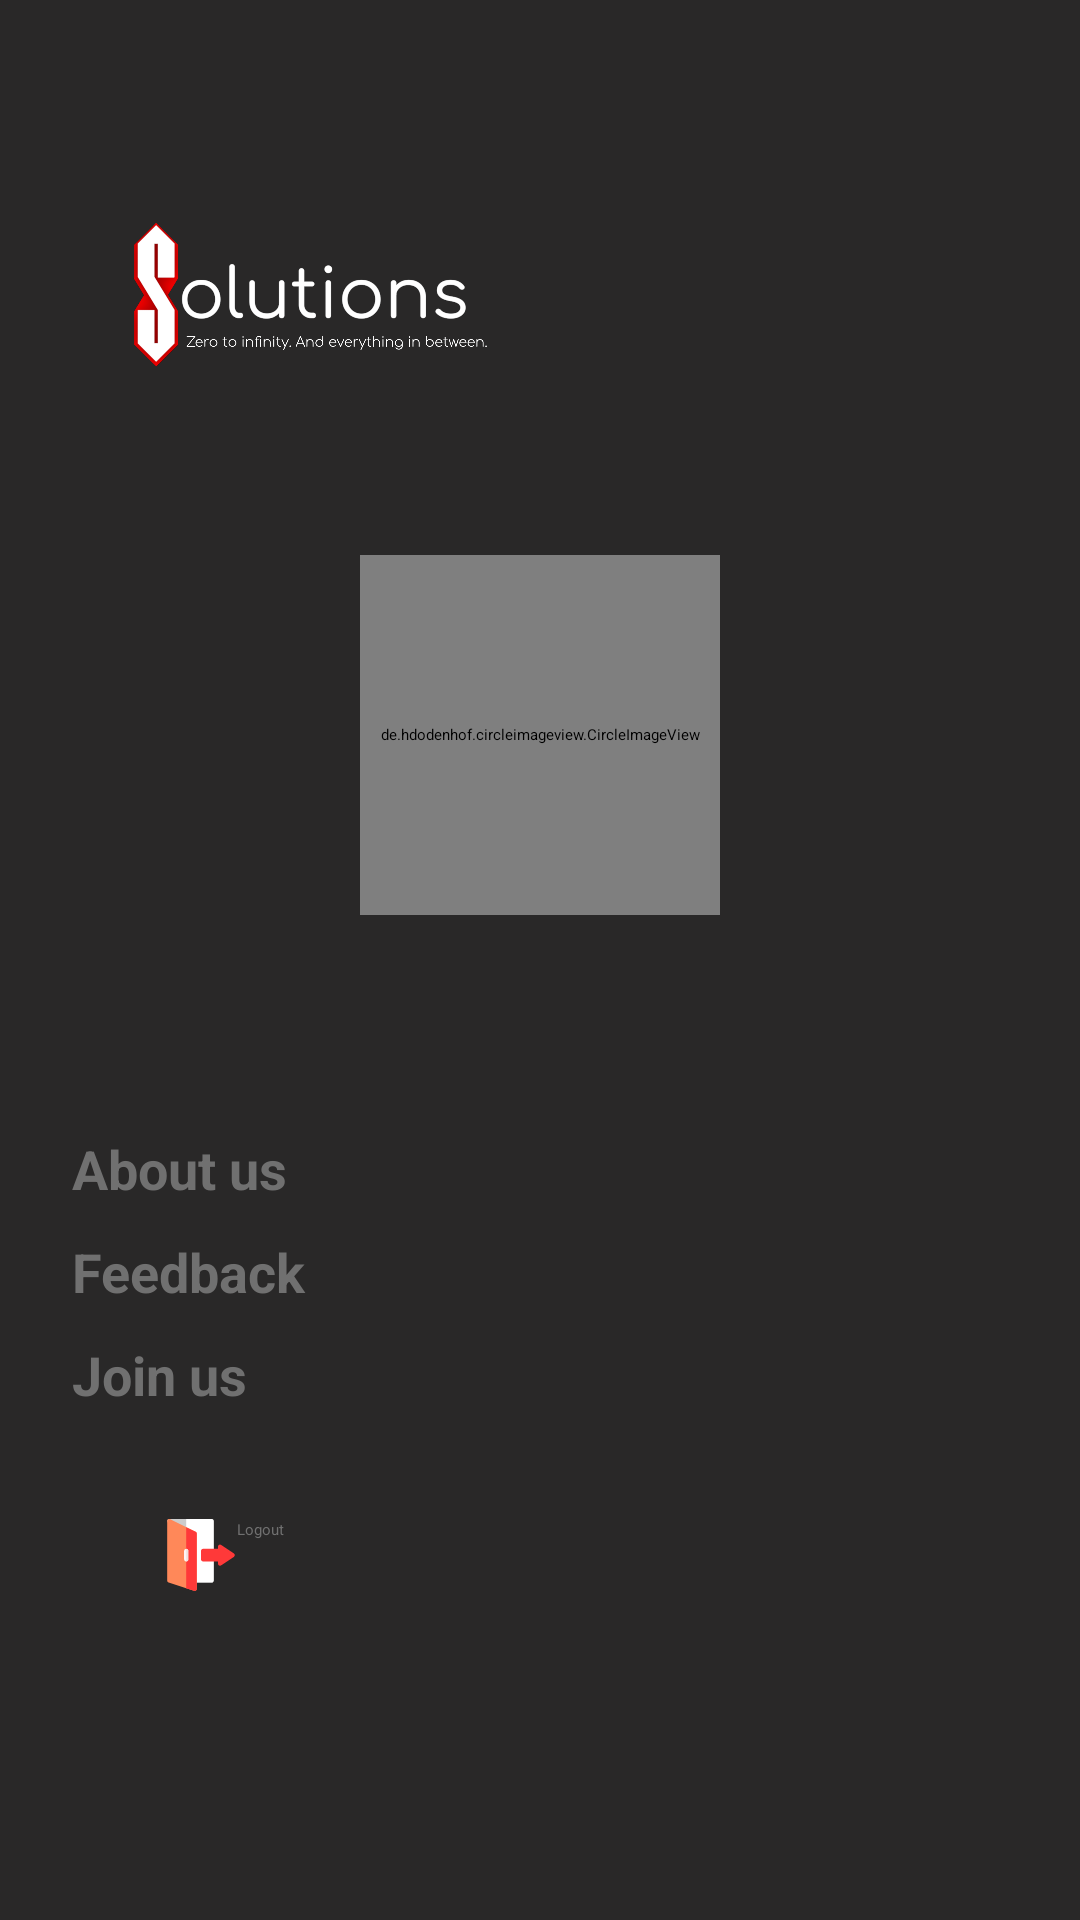

This screen was rendered from an Android layout file. Write that file and the resources it references.
<!-- AndroidManifest.xml: application theme Theme.NMProject -->
<!-- res/layout/menu_layout.xml -->
<?xml version="1.0" encoding="utf-8"?>
<androidx.constraintlayout.widget.ConstraintLayout xmlns:android="http://schemas.android.com/apk/res/android"
    android:layout_width="match_parent"
    xmlns:app="http://schemas.android.com/apk/res-auto"
    android:background="@color/background_grey"
    android:paddingVertical="35dp"
    android:layout_height="wrap_content">

    <ImageView
        android:id="@+id/menu_logo"
        app:layout_constraintStart_toStartOf="parent"
        app:layout_constraintTop_toTopOf="parent"
        android:src="@drawable/s_logo"
        android:layout_marginStart="24dp"
        android:adjustViewBounds="true"
        android:layout_width="150dp"
        android:layout_height="150dp"/>

    <de.hdodenhof.circleimageview.CircleImageView
        android:id="@+id/menu_image"
        android:transitionName="profile_image"
        app:layout_constraintStart_toStartOf="parent"
        app:layout_constraintEnd_toEndOf="parent"
        app:layout_constraintTop_toBottomOf="@id/menu_logo"
        android:layout_width="120dp"
        android:layout_height="120dp"/>
   <TextView
       android:id="@+id/menu_name"
       app:layout_constraintStart_toStartOf="parent"
       app:layout_constraintEnd_toEndOf="parent"
       app:layout_constraintTop_toBottomOf="@id/menu_image"
       android:layout_marginTop="8dp"
       android:textSize="18sp"
       android:textAlignment="center"
       android:textColor="@color/primary_text"
       android:layout_width="0dp"
       android:layout_height="wrap_content"/>

    <TextView
        android:id="@+id/menu_about"
        app:layout_constraintStart_toStartOf="parent"
        app:layout_constraintEnd_toEndOf="parent"
        app:layout_constraintTop_toBottomOf="@id/menu_name"
        android:layout_marginTop="40dp"
        android:layout_marginStart="24dp"
        android:text="About us"
        android:textColor="@color/primary_text"
        android:drawablePadding="10dp"
        android:textStyle="bold"
        android:textSize="18sp"
        android:layout_width="0dp"
        android:layout_height="wrap_content"
        app:drawableStartCompat="@drawable/ic_about_us" />
    <TextView
        android:id="@+id/menu_feedback"
        app:layout_constraintStart_toStartOf="parent"
        app:layout_constraintEnd_toEndOf="parent"
        app:layout_constraintTop_toBottomOf="@id/menu_about"
        android:layout_marginTop="10dp"
        android:layout_marginStart="24dp"
        android:text="Feedback"
        android:textColor="@color/primary_text"
        android:drawablePadding="10dp"
        android:textStyle="bold"
        android:textSize="18sp"
        android:layout_width="0dp"
        android:layout_height="wrap_content"
        app:drawableStartCompat="@drawable/ic_feedback" />

    <TextView
        android:id="@+id/menu_join_us"
        app:layout_constraintStart_toStartOf="parent"
        app:layout_constraintEnd_toEndOf="parent"
        app:layout_constraintTop_toBottomOf="@id/menu_feedback"
        android:layout_marginTop="10dp"
        android:layout_marginStart="24dp"
        android:text="Join us"
        android:textColor="@color/primary_text"
        android:drawablePadding="10dp"
        android:textStyle="bold"
        android:textSize="18sp"
        android:layout_width="0dp"
        android:layout_height="wrap_content"
        app:drawableStartCompat="@drawable/ic_join_us" />


    <androidx.appcompat.widget.AppCompatButton
        android:id="@+id/menu_logout"
        app:layout_constraintStart_toStartOf="parent"
        app:layout_constraintEnd_toEndOf="parent"
        android:text="Logout"
        android:drawableStart="@drawable/ic_logout"
        android:outlineAmbientShadowColor="@color/white"
        android:textColor="@color/primary_text"
        android:outlineSpotShadowColor="@color/white"
        android:backgroundTint="@color/black"
        android:textAllCaps="false"
        app:layout_constraintTop_toBottomOf="@id/menu_join_us"
        android:layout_marginTop="36dp"
        android:layout_width="250dp"
        android:layout_height="wrap_content"/>

   
</androidx.constraintlayout.widget.ConstraintLayout>
<!-- resources referenced by this layout -->
<resources>
  <color name="background_grey">#292828</color>
  <color name="black">#FF000000</color>
  <color name="primary_text">#707070</color>
  <color name="white">#FFFFFFFF</color>
  <!-- drawable ic_feedback: vector/xml drawable (drawable, 5007 chars, omitted) -->
  <!-- drawable ic_join_us: vector/xml drawable (drawable, 6005 chars, omitted) -->
  <!-- drawable ic_logout (drawable) -->
  <vector android:height="24dp" android:viewportHeight="511.99988"
      android:viewportWidth="511" android:width="24dp" xmlns:android="http://schemas.android.com/apk/res/android">
      <path android:fillColor="#FFCCCCCC" android:pathData="m345.5,15.008v422c0,8.398 -6.598,15 -15,15h-120c-8.402,0 -15,-6.602 -15,-15l-180,-422c0,-8.402 6.598,-15 15,-15h300c8.402,0 15,6.598 15,15zM345.5,15.008"/>
      <path android:fillColor="#FFF" android:pathData="m345.5,15.008v422c0,8.398 -6.598,15 -15,15h-120c-8.402,0 -15,-6.602 -15,-15l-45,-105v-332h180c8.402,0 15,6.598 15,15zM345.5,15.008"/>
      <path android:fillColor="#ff8859" android:pathData="m217.098,91.508 l-180,-90c-4.496,-2.102 -10.199,-2.102 -14.398,0.602 -4.5,2.996 -7.199,7.797 -7.199,12.898v422c0,6.598 4.199,12.301 10.199,14.098l124.801,41.703 55.199,18.297c4.418,1.77 10.078,0.77 13.5,-1.797 3.902,-3 6.301,-7.5 6.301,-12.301v-392c0,-5.699 -3.301,-10.801 -8.402,-13.5zM217.098,91.508"/>
      <path android:fillColor="#ff3939" android:pathData="m225.5,105.008v392c0,4.801 -2.402,9.301 -6.301,12.301 -3.391,2.543 -9.039,3.586 -13.5,1.797l-55.199,-18.297v-434.602l66.598,33.301c5.102,2.699 8.402,7.801 8.402,13.5zM225.5,105.008"/>
      <path android:fillColor="#ff3939" android:pathData="m383.426,330.234c-4.879,-2.605 -7.926,-7.688 -7.926,-13.227v-15h-105c-8.293,0 -15,-6.711 -15,-15v-60c0,-8.293 6.707,-15 15,-15h105v-15c0,-5.539 3.047,-10.621 7.926,-13.23 4.863,-2.59 10.797,-2.297 15.395,0.75l90,60c4.176,2.781 6.68,7.469 6.68,12.48 0,5.008 -2.504,9.695 -6.68,12.477l-90,60c-4.652,3.105 -10.586,3.332 -15.395,0.75zM383.426,330.234"/>
      <path android:fillColor="#fff5f5" android:pathData="m165.5,227.008v60c0,8.398 -6.598,15 -15,15s-15,-6.602 -15,-15v-60c0,-8.402 6.598,-15 15,-15s15,6.598 15,15zM165.5,227.008"/>
      <path android:fillColor="#efe2dd" android:pathData="m165.5,227.008v60c0,8.398 -6.598,15 -15,15v-90c8.402,0 15,6.598 15,15zM165.5,227.008"/>
  </vector>
  <!-- drawable s_logo: png bitmap (drawable, 167769 bytes) -->
  <style name="Theme.NMProject" parent="Theme.MaterialComponents.DayNight.NoActionBar">
          
          <item name="colorPrimary">@color/black</item>
          <item name="colorPrimaryVariant">@color/black</item>
          <item name="colorOnPrimary">@color/white</item>
          
          <item name="colorSecondary">@color/black</item>
          <item name="colorSecondaryVariant">@color/black</item>
          <item name="colorOnSecondary">@color/black</item>
          
          <item name="android:statusBarColor" tools:targetApi="l">?attr/colorPrimaryVariant</item>
          
          <item name="android:fontFamily">@font/comforta</item>
          <item name="fontFamily">@font/comforta</item>
          <item name="android:windowBackground">@color/black</item>
      </style>
</resources>
